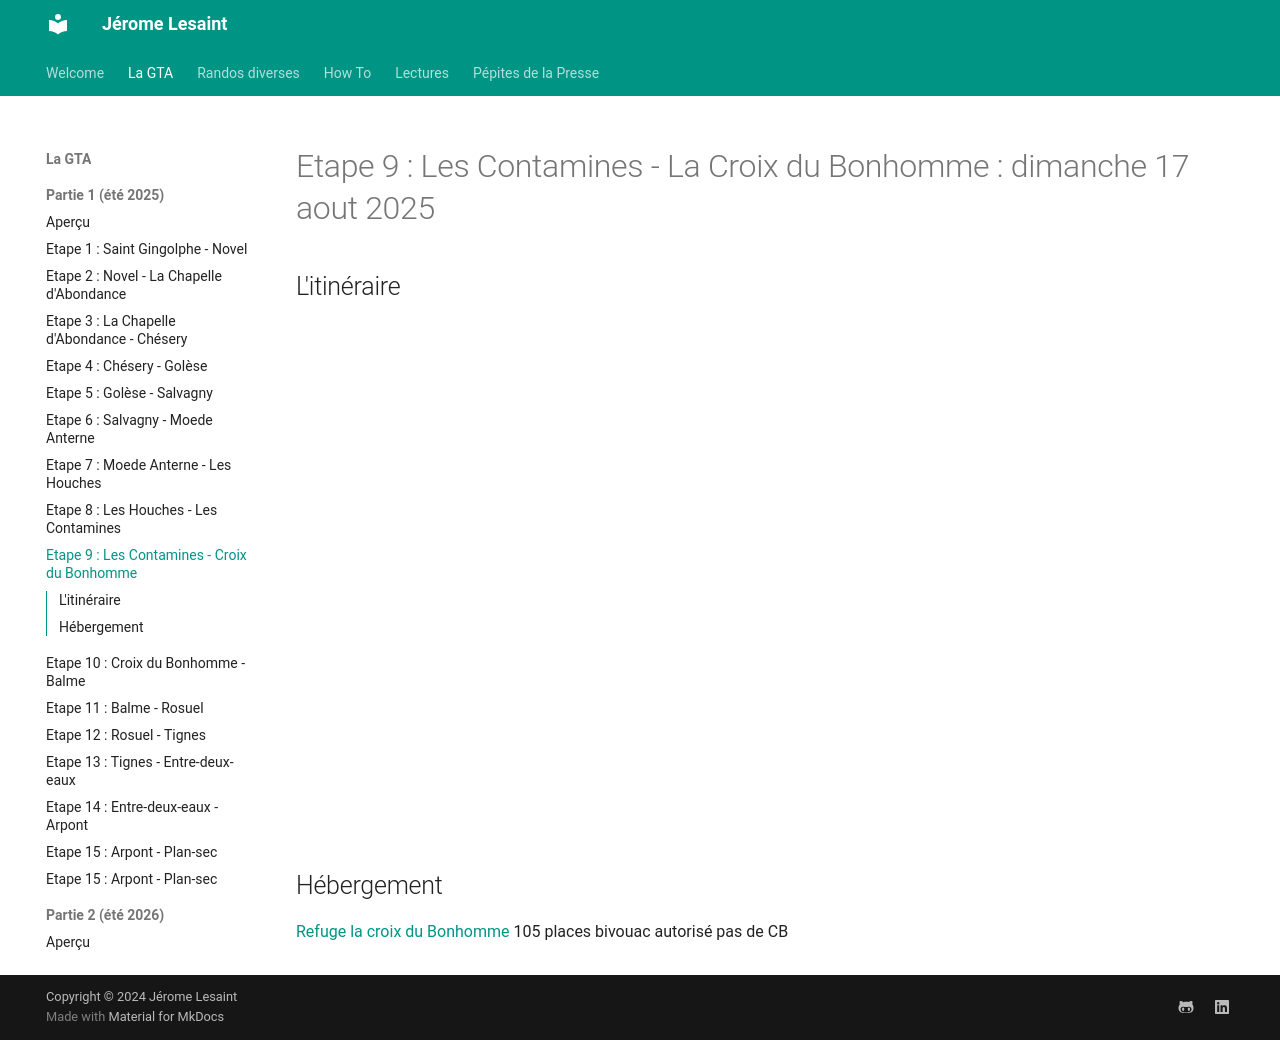

repository: lesaintjerome/jeromelesaint · page: GTA/9-gta/index.html · generator: mkdocs

# Etape 9 : Les Contamines - La Croix du Bonhomme : dimanche 17 aout 2025

## L'itinéraire

<iframe src="https://gpx.studio/?state=%7B%22ids%22:%5B%221u4T7YFu7Qw3o6aZ1Im2cGMNw42hVC32Z%22%5D%7D&embed&distance" width="100%" height="500" frameborder="0" allowfullscreen><p><a href="https://gpx.studio/?state=%7B%22ids%22:%5B%221u4T7YFu7Qw3o6aZ1Im2cGMNw42hVC32Z%22%5D%7D"></a></p></iframe>

## Hébergement
[Refuge la croix du Bonhomme](https://refugecroixdubonhomme.ffcam.fr/home.html) 
105 places
bivouac autorisé
pas de CB
